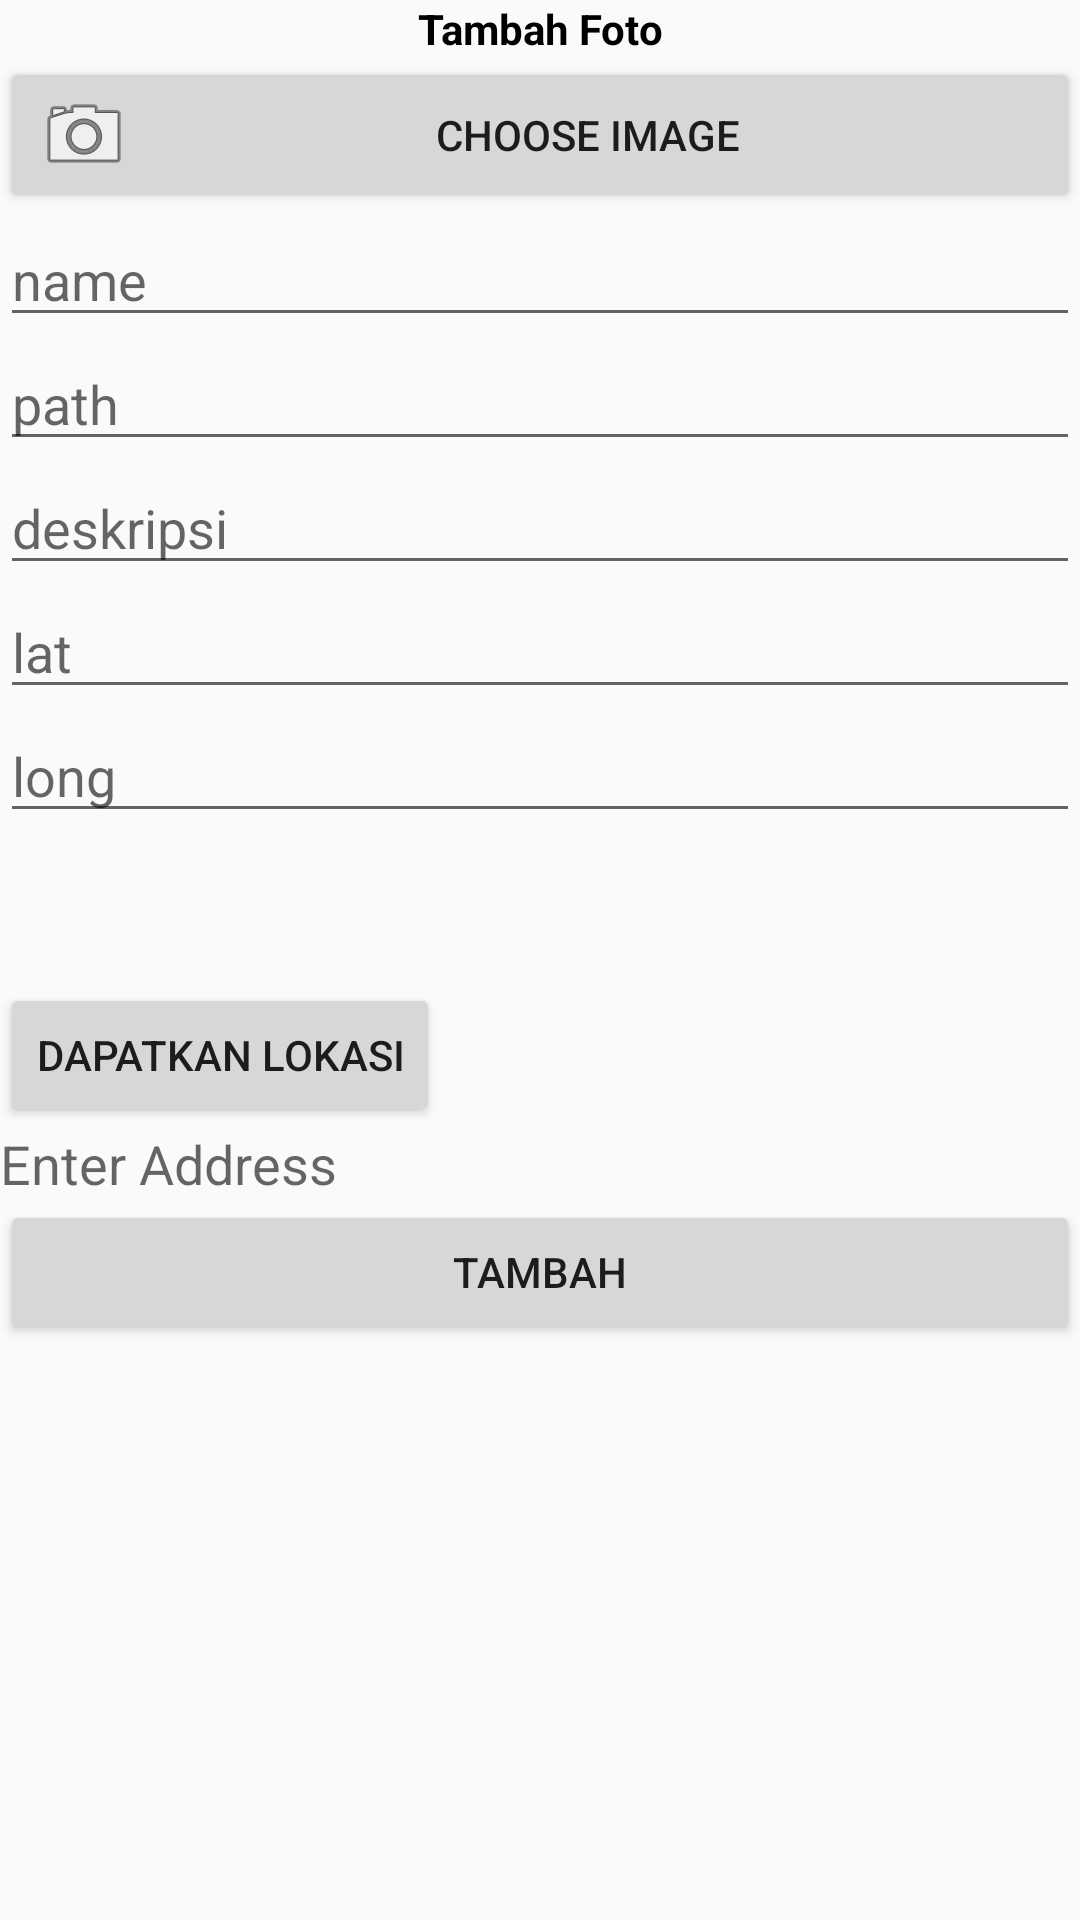

Here is an Android app screen rendered from its layout file. Give the layout XML and the strings, colors and styles it references.
<!-- AndroidManifest.xml: application theme AppTheme -->
<!-- res/layout/fragment_add.xml -->
<?xml version="1.0" encoding="utf-8"?>
<LinearLayout xmlns:android="http://schemas.android.com/apk/res/android"
    xmlns:app="http://schemas.android.com/apk/res-auto"
    xmlns:tools="http://schemas.android.com/tools"
    android:id="@+id/frameLayout"
    android:layout_width="match_parent"
    android:layout_height="match_parent"
    android:orientation="vertical"
    tools:context=".fragment.addFragment">

    


    <TextView
        android:id="@+id/textView"
        android:layout_width="match_parent"
        android:gravity="center"
        android:text="Tambah Foto"
        android:textColor="@android:color/black"
        android:textStyle="bold"
        android:layout_height="wrap_content" />

    <ImageView
        android:id="@+id/imageView"
        android:layout_width="match_parent"
        android:layout_height="wrap_content"
        android:src="@drawable/photo" />

    <Button
        android:id="@+id/btn_choose_image"
        android:layout_width="match_parent"
        android:layout_height="wrap_content"
        android:drawableLeft="@android:drawable/ic_menu_camera"
        android:text="Choose Image" />

    <EditText
        android:id="@+id/edit_text_name"
        android:layout_width="match_parent"
        android:layout_height="wrap_content"
        android:hint="name" />

    <EditText
        android:id="@+id/edit_text_path"
        android:layout_width="match_parent"
        android:layout_height="wrap_content"
        android:hint="path"/>

    <EditText
        android:id="@+id/edit_text_deskripsi"
        android:layout_width="match_parent"
        android:layout_height="wrap_content"
        android:hint="deskripsi" />

    <EditText
        android:id="@+id/edit_text_lat"
        android:layout_width="match_parent"
        android:layout_height="wrap_content"
        android:hint="lat"/>

    <EditText
        android:id="@+id/edit_text_lng"
        android:layout_width="match_parent"
        android:layout_height="wrap_content"
        android:hint="long"/>

    <Button
        android:id="@+id/button_location"
        android:layout_width="wrap_content"
        android:layout_height="wrap_content"
        android:layout_marginTop="50dp"
        android:text="Dapatkan Lokasi" />

    <TextView
        android:layout_width="wrap_content"
        android:layout_height="wrap_content"
        android:text="Enter Address"
        android:id="@+id/text_location"
        android:textAppearance="?android:attr/textAppearanceMedium"
        android:layout_alignParentStart="true"
        android:layout_alignParentLeft="true" />

    <Button
        android:id="@+id/tambah_foto"
        android:layout_width="match_parent"
        android:layout_height="wrap_content"
        android:text="Tambah" />


</LinearLayout>
<!-- resources referenced by this layout -->
<resources>
  <style name="AppTheme" parent="Theme.AppCompat.Light.DarkActionBar">
          
          <item name="colorPrimary">@color/colorPrimary</item>
          <item name="colorPrimaryDark">@color/colorPrimaryDark</item>
          <item name="colorAccent">@color/colorAccent</item>
      </style>
  <color name="colorPrimary">#000000</color>
  <color name="colorPrimaryDark">#aaacba</color>
  <color name="colorAccent">#f0cd0b</color>
</resources>
